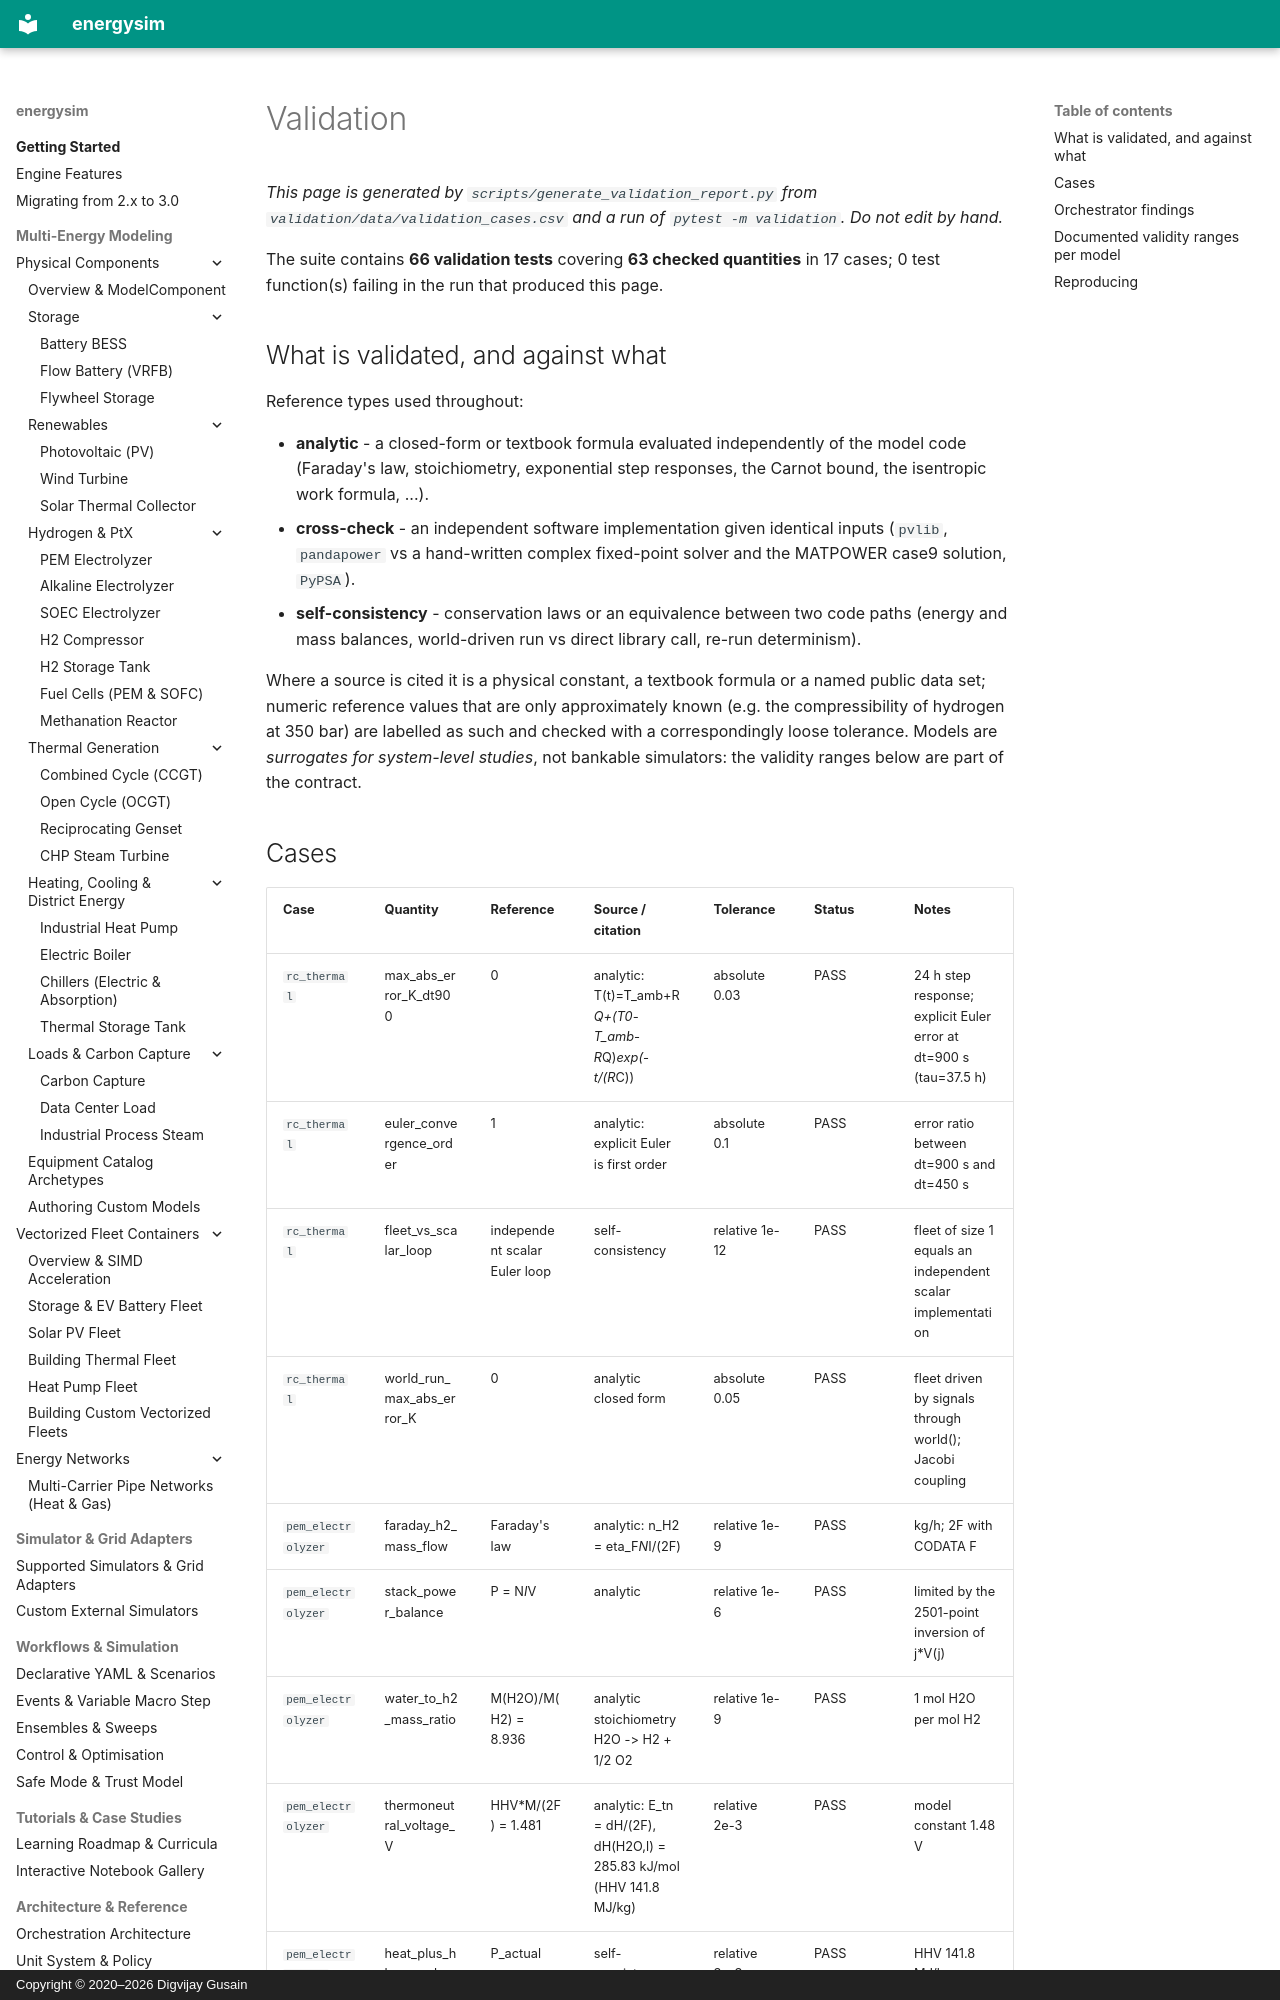

repository: dgusain1/energysim · page: validation/index.html · generator: mkdocs · copyright: Copyright © 2020–2026 Digvijay Gusain

# Validation

*This page is generated by `scripts/generate_validation_report.py` from `validation/data/validation_cases.csv` and a run of `pytest -m validation`. Do not edit by hand.*

The suite contains **66 validation tests** covering **63 checked quantities** in 17 cases; 0 test function(s) failing in the run that produced this page.

## What is validated, and against what

Reference types used throughout:

* **analytic** - a closed-form or textbook formula evaluated independently of the model code (Faraday's law, stoichiometry, exponential step responses, the Carnot bound, the isentropic work formula, ...).
* **cross-check** - an independent software implementation given identical inputs (`pvlib`, `pandapower` vs a hand-written complex fixed-point solver and the MATPOWER case9 solution, `PyPSA`).
* **self-consistency** - conservation laws or an equivalence between two code paths (energy and mass balances, world-driven run vs direct library call, re-run determinism).

Where a source is cited it is a physical constant, a textbook formula or a named public data set; numeric reference values that are only approximately known (e.g. the compressibility of hydrogen at 350 bar) are labelled as such and checked with a correspondingly loose tolerance. Models are *surrogates for system-level studies*, not bankable simulators: the validity ranges below are part of the contract.
